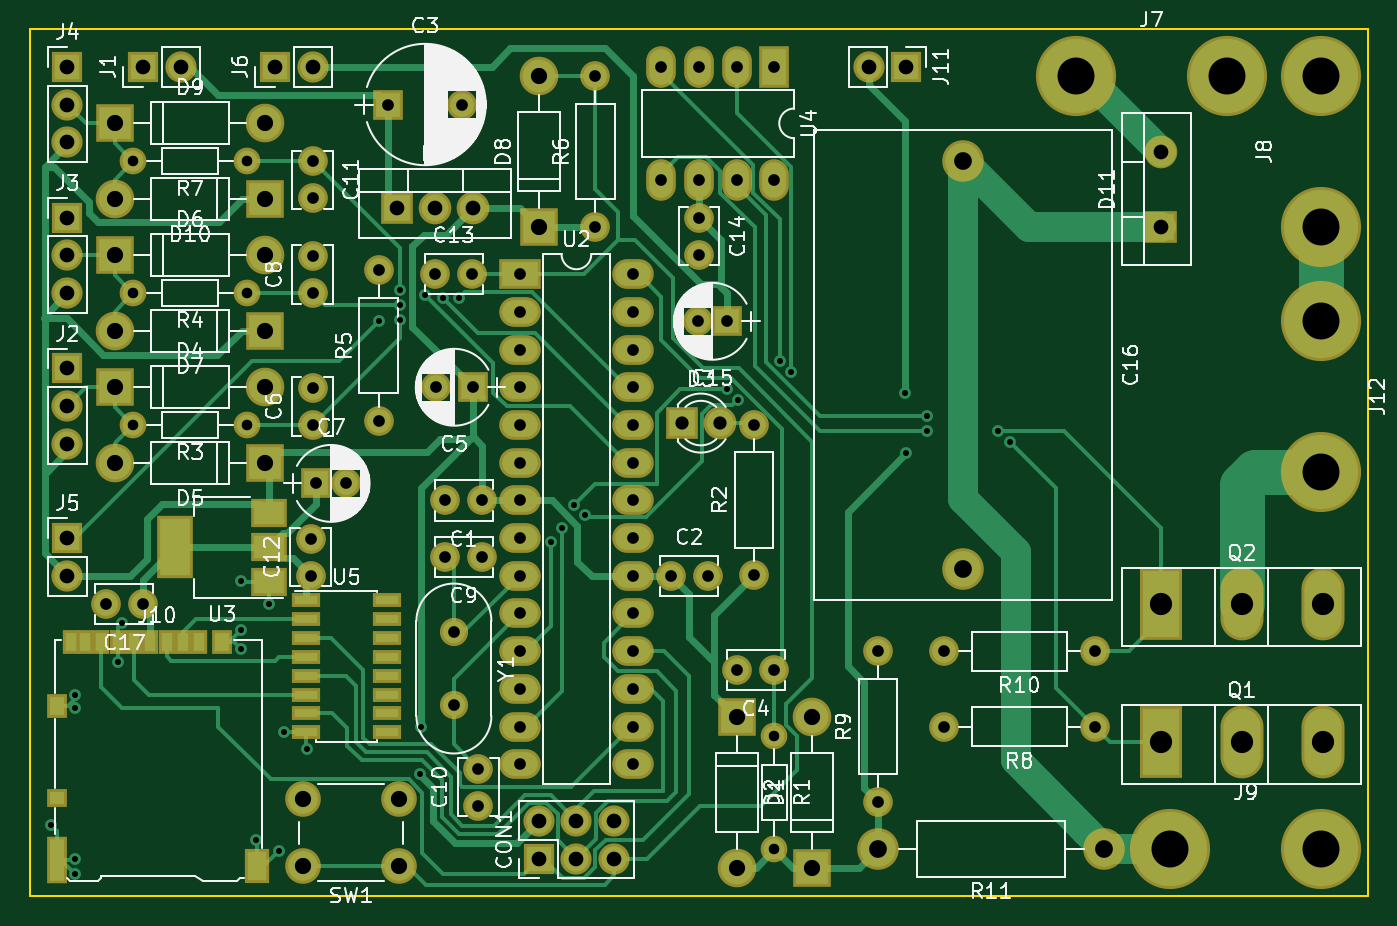
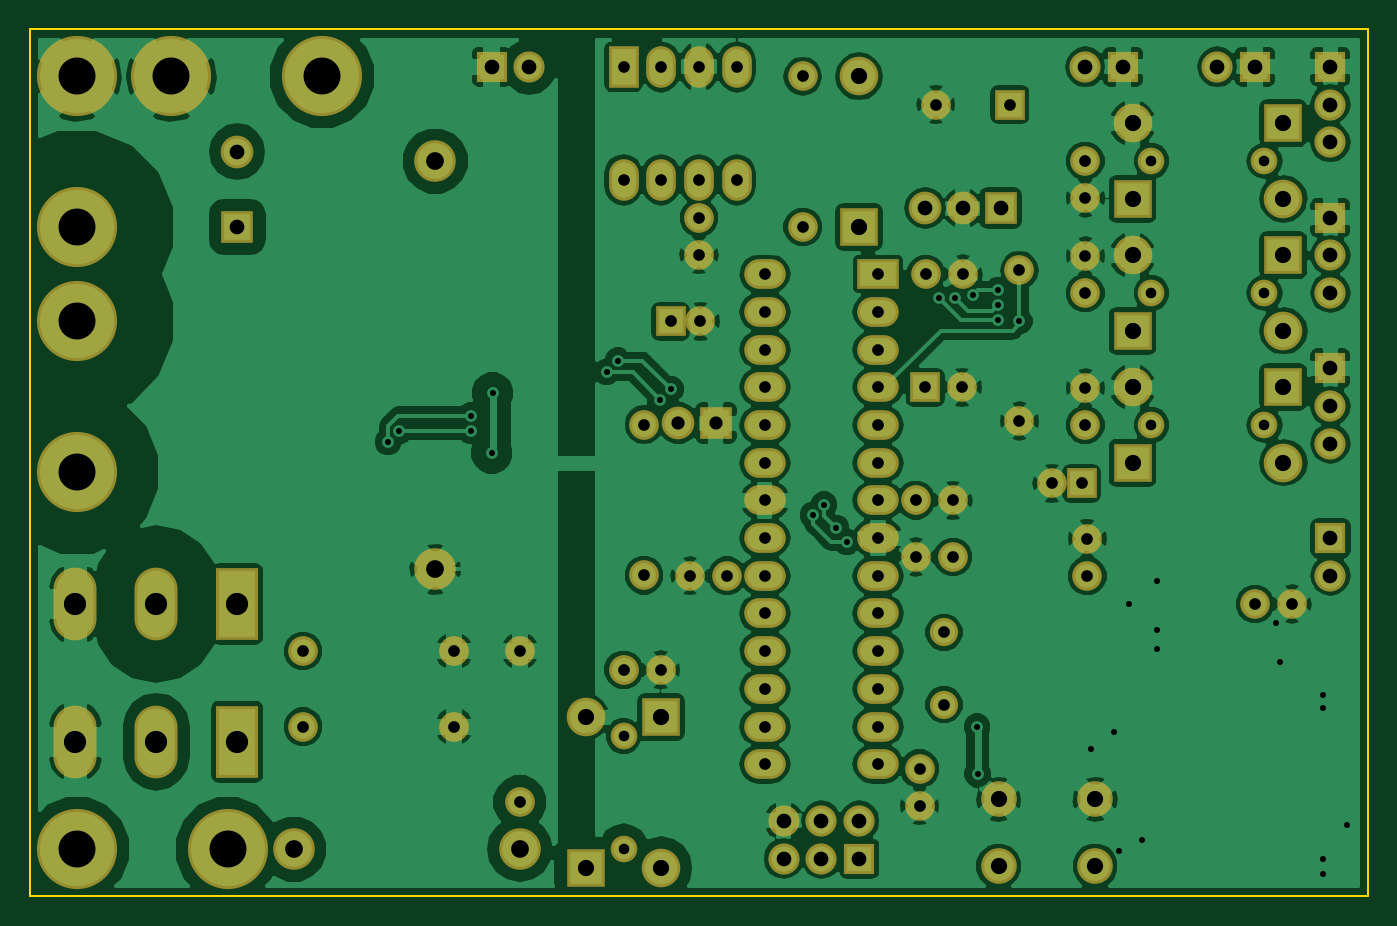
Circuit board: 11 layer files. Board 90.2 x 58.4 mm.
- bottom_copper: Elephant-3-B.Cu.gbr (170447 bytes)
- bottom_mask: Elephant-3-B.Mask.gbr (5649 bytes)
- paste: Elephant-3-B.Paste.gbr (570 bytes)
- bottom_silk: Elephant-3-B.SilkS.gbr (571 bytes)
- outline: Elephant-3-Edge.Cuts.gbr (765 bytes)
- top_copper: Elephant-3-F.Cu.gbr (28915 bytes)
- top_mask: Elephant-3-F.Mask.gbr (6797 bytes)
- paste: Elephant-3-F.Paste.gbr (1718 bytes)
- top_silk: Elephant-3-F.SilkS.gbr (87514 bytes)
- drill: Elephant-3-NPTH.drl (189 bytes)
- drill: Elephant-3-PTH.drl (2841 bytes)

=== bottom_copper: Elephant-3-B.Cu.gbr (170447 bytes, source omitted) ===
=== bottom_mask: Elephant-3-B.Mask.gbr ===
G04 #@! TF.GenerationSoftware,KiCad,Pcbnew,(2017-12-14 revision b47a06e)-master*
G04 #@! TF.CreationDate,2017-12-14T15:45:35-08:00*
G04 #@! TF.ProjectId,Elephant-3,456C657068616E742D332E6B69636164,1*
G04 #@! TF.SameCoordinates,Original*
G04 #@! TF.FileFunction,Soldermask,Bot*
G04 #@! TF.FilePolarity,Negative*
%FSLAX46Y46*%
G04 Gerber Fmt 4.6, Leading zero omitted, Abs format (unit mm)*
G04 Created by KiCad (PCBNEW (2017-12-14 revision b47a06e)-master) date Thursday, December 14, 2017 'PMt' 03:45:35 PM*
%MOMM*%
%LPD*%
G01*
G04 APERTURE LIST*
%ADD10C,2.200000*%
%ADD11R,2.200000X2.200000*%
%ADD12C,2.800000*%
%ADD13C,2.000000*%
%ADD14R,2.000000X2.000000*%
%ADD15R,2.100000X2.100000*%
%ADD16O,2.100000X2.100000*%
%ADD17R,2.600000X2.600000*%
%ADD18O,2.600000X2.600000*%
%ADD19O,2.200000X2.200000*%
%ADD20C,5.400000*%
%ADD21R,2.900000X4.900000*%
%ADD22O,2.900000X4.900000*%
%ADD23C,1.800000*%
%ADD24O,1.800000X1.800000*%
%ADD25O,2.000000X2.000000*%
%ADD26O,2.800000X2.800000*%
%ADD27C,2.400000*%
%ADD28R,2.800000X2.000000*%
%ADD29O,2.800000X2.000000*%
%ADD30R,2.000000X2.800000*%
%ADD31O,2.000000X2.800000*%
%ADD32C,1.900000*%
G04 APERTURE END LIST*
D10*
X154432000Y-95123000D03*
D11*
X151892000Y-95123000D03*
D12*
X170815000Y-104970000D03*
X170815000Y-77470000D03*
D13*
X138430000Y-100330000D03*
X135930000Y-100330000D03*
X151130000Y-105410000D03*
X153630000Y-105410000D03*
D14*
X132080000Y-73660000D03*
D13*
X137080000Y-73660000D03*
X158115000Y-111760000D03*
X155615000Y-111760000D03*
D14*
X137795000Y-92710000D03*
D13*
X135295000Y-92710000D03*
X127000000Y-95250000D03*
X127000000Y-92750000D03*
X127000000Y-86360000D03*
X127000000Y-83860000D03*
X138430000Y-104140000D03*
X135930000Y-104140000D03*
X138176000Y-120904000D03*
X138176000Y-118404000D03*
X126873000Y-105410000D03*
X126873000Y-102910000D03*
X135255000Y-85090000D03*
X137755000Y-85090000D03*
X153035000Y-81280000D03*
X153035000Y-83780000D03*
D15*
X142240000Y-124460000D03*
D16*
X142240000Y-121920000D03*
X144780000Y-124460000D03*
X144780000Y-121920000D03*
X147320000Y-124460000D03*
X147320000Y-121920000D03*
D17*
X160655000Y-125095000D03*
D18*
X160655000Y-114935000D03*
D17*
X155575000Y-114935000D03*
D18*
X155575000Y-125095000D03*
D17*
X113665000Y-92710000D03*
D18*
X123825000Y-92710000D03*
D17*
X123825000Y-97790000D03*
D18*
X113665000Y-97790000D03*
D17*
X113665000Y-83820000D03*
D18*
X123825000Y-83820000D03*
D17*
X123825000Y-88900000D03*
D18*
X113665000Y-88900000D03*
D17*
X142240000Y-81915000D03*
D18*
X142240000Y-71755000D03*
D17*
X113665000Y-74930000D03*
D18*
X123825000Y-74930000D03*
D17*
X123825000Y-80010000D03*
D18*
X113665000Y-80010000D03*
D11*
X184150000Y-81915000D03*
D19*
X184150000Y-76835000D03*
D15*
X115570000Y-71120000D03*
D16*
X118110000Y-71120000D03*
D15*
X110490000Y-91440000D03*
D16*
X110490000Y-93980000D03*
X110490000Y-96520000D03*
D15*
X110490000Y-81280000D03*
D16*
X110490000Y-83820000D03*
X110490000Y-86360000D03*
D15*
X110490000Y-71120000D03*
D16*
X110490000Y-73660000D03*
X110490000Y-76200000D03*
D15*
X110490000Y-102870000D03*
D16*
X110490000Y-105410000D03*
D15*
X124460000Y-71120000D03*
D16*
X127000000Y-71120000D03*
D20*
X178435000Y-71755000D03*
X188595000Y-71755000D03*
X194945000Y-81915000D03*
X194945000Y-71755000D03*
X184785000Y-123825000D03*
X194945000Y-123825000D03*
D15*
X167005000Y-71120000D03*
D16*
X164465000Y-71120000D03*
D20*
X194945000Y-88265000D03*
X194945000Y-98425000D03*
D21*
X184150000Y-116586000D03*
D22*
X189600000Y-116586000D03*
X195050000Y-116586000D03*
D21*
X184150000Y-107315000D03*
D22*
X189600000Y-107315000D03*
X195050000Y-107315000D03*
D23*
X158115000Y-116205000D03*
D24*
X158115000Y-123825000D03*
D13*
X156743400Y-105384600D03*
D25*
X156743400Y-95224600D03*
D23*
X122555000Y-95250000D03*
D24*
X114935000Y-95250000D03*
D23*
X122555000Y-86360000D03*
D24*
X114935000Y-86360000D03*
D13*
X131445000Y-94996000D03*
D25*
X131445000Y-84836000D03*
D13*
X146050000Y-81915000D03*
D25*
X146050000Y-71755000D03*
D23*
X122555000Y-77470000D03*
D24*
X114935000Y-77470000D03*
D13*
X179705000Y-115570000D03*
D25*
X169545000Y-115570000D03*
D13*
X165100000Y-120650000D03*
D25*
X165100000Y-110490000D03*
D13*
X179705000Y-110490000D03*
D25*
X169545000Y-110490000D03*
D12*
X180340000Y-123825000D03*
D26*
X165100000Y-123825000D03*
D27*
X132842000Y-120468000D03*
X132842000Y-124968000D03*
X126342000Y-120468000D03*
X126342000Y-124968000D03*
D11*
X132715000Y-80645000D03*
D19*
X135255000Y-80645000D03*
X137795000Y-80645000D03*
D28*
X140970000Y-85090000D03*
D29*
X148590000Y-118110000D03*
X140970000Y-87630000D03*
X148590000Y-115570000D03*
X140970000Y-90170000D03*
X148590000Y-113030000D03*
X140970000Y-92710000D03*
X148590000Y-110490000D03*
X140970000Y-95250000D03*
X148590000Y-107950000D03*
X140970000Y-97790000D03*
X148590000Y-105410000D03*
X140970000Y-100330000D03*
X148590000Y-102870000D03*
X140970000Y-102870000D03*
X148590000Y-100330000D03*
X140970000Y-105410000D03*
X148590000Y-97790000D03*
X140970000Y-107950000D03*
X148590000Y-95250000D03*
X140970000Y-110490000D03*
X148590000Y-92710000D03*
X140970000Y-113030000D03*
X148590000Y-90170000D03*
X140970000Y-115570000D03*
X148590000Y-87630000D03*
X140970000Y-118110000D03*
X148590000Y-85090000D03*
D30*
X158115000Y-71120000D03*
D31*
X150495000Y-78740000D03*
X155575000Y-71120000D03*
X153035000Y-78740000D03*
X153035000Y-71120000D03*
X155575000Y-78740000D03*
X150495000Y-71120000D03*
X158115000Y-78740000D03*
D32*
X136525000Y-109220000D03*
X136525000Y-114100000D03*
D13*
X127000000Y-79970000D03*
X127000000Y-77470000D03*
D14*
X127254000Y-99187000D03*
D13*
X129254000Y-99187000D03*
X152940000Y-88265000D03*
D14*
X154940000Y-88265000D03*
D13*
X113070000Y-107315000D03*
X115570000Y-107315000D03*
M02*

=== paste: Elephant-3-B.Paste.gbr ===
G04 #@! TF.GenerationSoftware,KiCad,Pcbnew,(2017-12-14 revision b47a06e)-master*
G04 #@! TF.CreationDate,2017-12-14T15:45:35-08:00*
G04 #@! TF.ProjectId,Elephant-3,456C657068616E742D332E6B69636164,1*
G04 #@! TF.SameCoordinates,Original*
G04 #@! TF.FileFunction,Paste,Bot*
G04 #@! TF.FilePolarity,Positive*
%FSLAX46Y46*%
G04 Gerber Fmt 4.6, Leading zero omitted, Abs format (unit mm)*
G04 Created by KiCad (PCBNEW (2017-12-14 revision b47a06e)-master) date Thursday, December 14, 2017 'PMt' 03:45:35 PM*
%MOMM*%
%LPD*%
G01*
G04 APERTURE LIST*
G04 APERTURE END LIST*
M02*

=== bottom_silk: Elephant-3-B.SilkS.gbr ===
G04 #@! TF.GenerationSoftware,KiCad,Pcbnew,(2017-12-14 revision b47a06e)-master*
G04 #@! TF.CreationDate,2017-12-14T15:45:35-08:00*
G04 #@! TF.ProjectId,Elephant-3,456C657068616E742D332E6B69636164,1*
G04 #@! TF.SameCoordinates,Original*
G04 #@! TF.FileFunction,Legend,Bot*
G04 #@! TF.FilePolarity,Positive*
%FSLAX46Y46*%
G04 Gerber Fmt 4.6, Leading zero omitted, Abs format (unit mm)*
G04 Created by KiCad (PCBNEW (2017-12-14 revision b47a06e)-master) date Thursday, December 14, 2017 'PMt' 03:45:35 PM*
%MOMM*%
%LPD*%
G01*
G04 APERTURE LIST*
G04 APERTURE END LIST*
M02*

=== outline: Elephant-3-Edge.Cuts.gbr ===
G04 #@! TF.GenerationSoftware,KiCad,Pcbnew,(2017-12-14 revision b47a06e)-master*
G04 #@! TF.CreationDate,2017-12-14T15:45:35-08:00*
G04 #@! TF.ProjectId,Elephant-3,456C657068616E742D332E6B69636164,1*
G04 #@! TF.SameCoordinates,Original*
G04 #@! TF.FileFunction,Profile,NP*
%FSLAX46Y46*%
G04 Gerber Fmt 4.6, Leading zero omitted, Abs format (unit mm)*
G04 Created by KiCad (PCBNEW (2017-12-14 revision b47a06e)-master) date Thursday, December 14, 2017 'PMt' 03:45:35 PM*
%MOMM*%
%LPD*%
G01*
G04 APERTURE LIST*
%ADD10C,0.150000*%
G04 APERTURE END LIST*
D10*
X198120000Y-68580000D02*
X107950000Y-68580000D01*
X198120000Y-127000000D02*
X198120000Y-68580000D01*
X107950000Y-127000000D02*
X198120000Y-127000000D01*
X107950000Y-68580000D02*
X107950000Y-127000000D01*
M02*

=== top_copper: Elephant-3-F.Cu.gbr (28915 bytes, source omitted) ===
=== top_mask: Elephant-3-F.Mask.gbr ===
G04 #@! TF.GenerationSoftware,KiCad,Pcbnew,(2017-12-14 revision b47a06e)-master*
G04 #@! TF.CreationDate,2017-12-14T15:45:35-08:00*
G04 #@! TF.ProjectId,Elephant-3,456C657068616E742D332E6B69636164,1*
G04 #@! TF.SameCoordinates,Original*
G04 #@! TF.FileFunction,Soldermask,Top*
G04 #@! TF.FilePolarity,Negative*
%FSLAX46Y46*%
G04 Gerber Fmt 4.6, Leading zero omitted, Abs format (unit mm)*
G04 Created by KiCad (PCBNEW (2017-12-14 revision b47a06e)-master) date Thursday, December 14, 2017 'PMt' 03:45:35 PM*
%MOMM*%
%LPD*%
G01*
G04 APERTURE LIST*
%ADD10C,2.200000*%
%ADD11R,2.200000X2.200000*%
%ADD12C,2.800000*%
%ADD13C,2.000000*%
%ADD14R,2.000000X2.000000*%
%ADD15R,2.100000X2.100000*%
%ADD16O,2.100000X2.100000*%
%ADD17R,2.600000X2.600000*%
%ADD18O,2.600000X2.600000*%
%ADD19O,2.200000X2.200000*%
%ADD20C,5.400000*%
%ADD21R,1.100000X1.600000*%
%ADD22R,1.400000X1.600000*%
%ADD23R,1.400000X1.200000*%
%ADD24R,1.400000X3.200000*%
%ADD25R,1.700000X2.300000*%
%ADD26R,2.900000X4.900000*%
%ADD27O,2.900000X4.900000*%
%ADD28C,1.800000*%
%ADD29O,1.800000X1.800000*%
%ADD30O,2.000000X2.000000*%
%ADD31O,2.800000X2.800000*%
%ADD32C,2.400000*%
%ADD33R,2.800000X2.000000*%
%ADD34O,2.800000X2.000000*%
%ADD35R,2.400000X4.200000*%
%ADD36R,2.400000X1.900000*%
%ADD37R,2.000000X2.800000*%
%ADD38O,2.000000X2.800000*%
%ADD39R,1.900000X1.000000*%
%ADD40C,1.900000*%
G04 APERTURE END LIST*
D10*
X154432000Y-95123000D03*
D11*
X151892000Y-95123000D03*
D12*
X170815000Y-104970000D03*
X170815000Y-77470000D03*
D13*
X138430000Y-100330000D03*
X135930000Y-100330000D03*
X151130000Y-105410000D03*
X153630000Y-105410000D03*
D14*
X132080000Y-73660000D03*
D13*
X137080000Y-73660000D03*
X158115000Y-111760000D03*
X155615000Y-111760000D03*
D14*
X137795000Y-92710000D03*
D13*
X135295000Y-92710000D03*
X127000000Y-95250000D03*
X127000000Y-92750000D03*
X127000000Y-86360000D03*
X127000000Y-83860000D03*
X138430000Y-104140000D03*
X135930000Y-104140000D03*
X138176000Y-120904000D03*
X138176000Y-118404000D03*
X126873000Y-105410000D03*
X126873000Y-102910000D03*
X135255000Y-85090000D03*
X137755000Y-85090000D03*
X153035000Y-81280000D03*
X153035000Y-83780000D03*
D15*
X142240000Y-124460000D03*
D16*
X142240000Y-121920000D03*
X144780000Y-124460000D03*
X144780000Y-121920000D03*
X147320000Y-124460000D03*
X147320000Y-121920000D03*
D17*
X160655000Y-125095000D03*
D18*
X160655000Y-114935000D03*
D17*
X155575000Y-114935000D03*
D18*
X155575000Y-125095000D03*
D17*
X113665000Y-92710000D03*
D18*
X123825000Y-92710000D03*
D17*
X123825000Y-97790000D03*
D18*
X113665000Y-97790000D03*
D17*
X113665000Y-83820000D03*
D18*
X123825000Y-83820000D03*
D17*
X123825000Y-88900000D03*
D18*
X113665000Y-88900000D03*
D17*
X142240000Y-81915000D03*
D18*
X142240000Y-71755000D03*
D17*
X113665000Y-74930000D03*
D18*
X123825000Y-74930000D03*
D17*
X123825000Y-80010000D03*
D18*
X113665000Y-80010000D03*
D11*
X184150000Y-81915000D03*
D19*
X184150000Y-76835000D03*
D15*
X115570000Y-71120000D03*
D16*
X118110000Y-71120000D03*
D15*
X110490000Y-91440000D03*
D16*
X110490000Y-93980000D03*
X110490000Y-96520000D03*
D15*
X110490000Y-81280000D03*
D16*
X110490000Y-83820000D03*
X110490000Y-86360000D03*
D15*
X110490000Y-71120000D03*
D16*
X110490000Y-73660000D03*
X110490000Y-76200000D03*
D15*
X110490000Y-102870000D03*
D16*
X110490000Y-105410000D03*
D15*
X124460000Y-71120000D03*
D16*
X127000000Y-71120000D03*
D20*
X178435000Y-71755000D03*
X188595000Y-71755000D03*
X194945000Y-81915000D03*
X194945000Y-71755000D03*
X184785000Y-123825000D03*
X194945000Y-123825000D03*
D21*
X110730000Y-109890000D03*
X111680000Y-109890000D03*
X119380000Y-109890000D03*
X118280000Y-109890000D03*
X117180000Y-109890000D03*
X116080000Y-109890000D03*
X114980000Y-109890000D03*
X113880000Y-109890000D03*
X112780000Y-109890000D03*
D22*
X120930000Y-109890000D03*
X109780000Y-114190000D03*
D23*
X109780000Y-120390000D03*
D24*
X109780000Y-124540000D03*
D25*
X123280000Y-124990000D03*
D15*
X167005000Y-71120000D03*
D16*
X164465000Y-71120000D03*
D20*
X194945000Y-88265000D03*
X194945000Y-98425000D03*
D26*
X184150000Y-116586000D03*
D27*
X189600000Y-116586000D03*
X195050000Y-116586000D03*
D26*
X184150000Y-107315000D03*
D27*
X189600000Y-107315000D03*
X195050000Y-107315000D03*
D28*
X158115000Y-116205000D03*
D29*
X158115000Y-123825000D03*
D13*
X156743400Y-105384600D03*
D30*
X156743400Y-95224600D03*
D28*
X122555000Y-95250000D03*
D29*
X114935000Y-95250000D03*
D28*
X122555000Y-86360000D03*
D29*
X114935000Y-86360000D03*
D13*
X131445000Y-94996000D03*
D30*
X131445000Y-84836000D03*
D13*
X146050000Y-81915000D03*
D30*
X146050000Y-71755000D03*
D28*
X122555000Y-77470000D03*
D29*
X114935000Y-77470000D03*
D13*
X179705000Y-115570000D03*
D30*
X169545000Y-115570000D03*
D13*
X165100000Y-120650000D03*
D30*
X165100000Y-110490000D03*
D13*
X179705000Y-110490000D03*
D30*
X169545000Y-110490000D03*
D12*
X180340000Y-123825000D03*
D31*
X165100000Y-123825000D03*
D32*
X132842000Y-120468000D03*
X132842000Y-124968000D03*
X126342000Y-120468000D03*
X126342000Y-124968000D03*
D11*
X132715000Y-80645000D03*
D19*
X135255000Y-80645000D03*
X137795000Y-80645000D03*
D33*
X140970000Y-85090000D03*
D34*
X148590000Y-118110000D03*
X140970000Y-87630000D03*
X148590000Y-115570000D03*
X140970000Y-90170000D03*
X148590000Y-113030000D03*
X140970000Y-92710000D03*
X148590000Y-110490000D03*
X140970000Y-95250000D03*
X148590000Y-107950000D03*
X140970000Y-97790000D03*
X148590000Y-105410000D03*
X140970000Y-100330000D03*
X148590000Y-102870000D03*
X140970000Y-102870000D03*
X148590000Y-100330000D03*
X140970000Y-105410000D03*
X148590000Y-97790000D03*
X140970000Y-107950000D03*
X148590000Y-95250000D03*
X140970000Y-110490000D03*
X148590000Y-92710000D03*
X140970000Y-113030000D03*
X148590000Y-90170000D03*
X140970000Y-115570000D03*
X148590000Y-87630000D03*
X140970000Y-118110000D03*
X148590000Y-85090000D03*
D35*
X117754000Y-103505000D03*
D36*
X124054000Y-103505000D03*
X124054000Y-101205000D03*
X124054000Y-105805000D03*
D37*
X158115000Y-71120000D03*
D38*
X150495000Y-78740000D03*
X155575000Y-71120000D03*
X153035000Y-78740000D03*
X153035000Y-71120000D03*
X155575000Y-78740000D03*
X150495000Y-71120000D03*
X158115000Y-78740000D03*
D39*
X126586000Y-107061000D03*
X126586000Y-108331000D03*
X126586000Y-109601000D03*
X126586000Y-110871000D03*
X126586000Y-112141000D03*
X126586000Y-113411000D03*
X126586000Y-114681000D03*
X126586000Y-115951000D03*
X131986000Y-115951000D03*
X131986000Y-114681000D03*
X131986000Y-113411000D03*
X131986000Y-112141000D03*
X131986000Y-110871000D03*
X131986000Y-109601000D03*
X131986000Y-108331000D03*
X131986000Y-107061000D03*
D40*
X136525000Y-109220000D03*
X136525000Y-114100000D03*
D13*
X127000000Y-79970000D03*
X127000000Y-77470000D03*
D14*
X127254000Y-99187000D03*
D13*
X129254000Y-99187000D03*
X152940000Y-88265000D03*
D14*
X154940000Y-88265000D03*
D13*
X113070000Y-107315000D03*
X115570000Y-107315000D03*
M02*

=== paste: Elephant-3-F.Paste.gbr ===
G04 #@! TF.GenerationSoftware,KiCad,Pcbnew,(2017-12-14 revision b47a06e)-master*
G04 #@! TF.CreationDate,2017-12-14T15:45:35-08:00*
G04 #@! TF.ProjectId,Elephant-3,456C657068616E742D332E6B69636164,1*
G04 #@! TF.SameCoordinates,Original*
G04 #@! TF.FileFunction,Paste,Top*
G04 #@! TF.FilePolarity,Positive*
%FSLAX46Y46*%
G04 Gerber Fmt 4.6, Leading zero omitted, Abs format (unit mm)*
G04 Created by KiCad (PCBNEW (2017-12-14 revision b47a06e)-master) date Thursday, December 14, 2017 'PMt' 03:45:35 PM*
%MOMM*%
%LPD*%
G01*
G04 APERTURE LIST*
%ADD10R,0.700000X1.200000*%
%ADD11R,1.000000X1.200000*%
%ADD12R,1.000000X0.800000*%
%ADD13R,1.000000X2.800000*%
%ADD14R,1.300000X1.900000*%
%ADD15R,2.000000X3.800000*%
%ADD16R,2.000000X1.500000*%
%ADD17R,1.500000X0.600000*%
G04 APERTURE END LIST*
D10*
X110730000Y-109890000D03*
X111680000Y-109890000D03*
X119380000Y-109890000D03*
X118280000Y-109890000D03*
X117180000Y-109890000D03*
X116080000Y-109890000D03*
X114980000Y-109890000D03*
X113880000Y-109890000D03*
X112780000Y-109890000D03*
D11*
X120930000Y-109890000D03*
X109780000Y-114190000D03*
D12*
X109780000Y-120390000D03*
D13*
X109780000Y-124540000D03*
D14*
X123280000Y-124990000D03*
D15*
X117754000Y-103505000D03*
D16*
X124054000Y-103505000D03*
X124054000Y-101205000D03*
X124054000Y-105805000D03*
D17*
X126586000Y-107061000D03*
X126586000Y-108331000D03*
X126586000Y-109601000D03*
X126586000Y-110871000D03*
X126586000Y-112141000D03*
X126586000Y-113411000D03*
X126586000Y-114681000D03*
X126586000Y-115951000D03*
X131986000Y-115951000D03*
X131986000Y-114681000D03*
X131986000Y-113411000D03*
X131986000Y-112141000D03*
X131986000Y-110871000D03*
X131986000Y-109601000D03*
X131986000Y-108331000D03*
X131986000Y-107061000D03*
M02*

=== top_silk: Elephant-3-F.SilkS.gbr (87514 bytes, source omitted) ===
=== drill: Elephant-3-NPTH.drl ===
M48
;DRILL file {KiCad (2017-12-14 revision b47a06e)-master} date Thursday, December 14, 2017 'PMt' 03:45:41 PM
;FORMAT={-:-/ absolute / inch / decimal}
FMAT,2
INCH,TZ
%
G90
G05
M72
T0
M30

=== drill: Elephant-3-PTH.drl ===
M48
;DRILL file {KiCad (2017-12-14 revision b47a06e)-master} date Thursday, December 14, 2017 'PMt' 03:45:41 PM
;FORMAT={-:-/ absolute / inch / decimal}
FMAT,2
INCH,TZ
T1C0.016
T2C0.028
T3C0.031
T4C0.035
T5C0.039
T6C0.043
T7C0.047
T8C0.059
T9C0.098
%
G90
G05
M72
T1
X4.305Y-4.81
X4.37Y-4.465
X4.37Y-4.5
X4.37Y-4.9
X4.37Y-4.94
X4.485Y-4.38
X4.495Y-4.275
X4.81Y-4.165
X4.81Y-4.295
X4.81Y-4.345
X4.85Y-4.85
X4.885Y-4.225
X4.91Y-4.88
X4.925Y-4.565
X4.985Y-4.61
X5.175Y-3.475
X5.2315Y-3.4714
X5.2315Y-3.3925
X5.2315Y-3.4319
X5.2861Y-4.6764
X5.2875Y-4.55
X5.2985Y-3.405
X5.3463Y-3.4125
X5.388Y-3.4138
X5.6328Y-4.06
X5.6613Y-4.0237
X5.6937Y-3.9613
X5.7222Y-3.9892
X6.0998Y-3.6552
X6.1277Y-3.683
X6.2402Y-3.5798
X6.2702Y-3.6098
X6.5725Y-3.6656
X6.5747Y-3.825
X6.6305Y-3.7256
X6.6305Y-3.765
X6.8195Y-3.765
X6.85Y-3.795
T2
X4.525Y-3.4
X4.825Y-3.4
X4.525Y-3.75
X4.825Y-3.75
X6.225Y-4.575
X6.225Y-4.875
X4.525Y-3.05
X4.825Y-3.05
T3
X5.45Y-3.95
X5.925Y-2.8
X5.925Y-3.1
X6.025Y-2.8
X6.025Y-3.1
X6.125Y-2.8
X6.125Y-3.1
X6.225Y-2.8
X6.225Y-3.1
X6.0213Y-3.475
X6.1Y-3.475
X5.325Y-3.35
X5.4234Y-3.35
X6.025Y-3.2
X6.025Y-3.2984
X5.175Y-3.34
X5.175Y-3.74
X5.Y-3.6516
X5.Y-3.75
X4.4516Y-4.225
X5.Y-3.3016
X5.Y-3.4
X5.3516Y-4.1
X5.45Y-4.1
X5.44Y-4.6616
X5.44Y-4.76
X4.995Y-4.0516
X4.995Y-4.15
X5.95Y-4.15
X6.0484Y-4.15
X6.675Y-4.35
X7.075Y-4.35
X6.171Y-3.749
X6.171Y-4.149
X5.3516Y-3.95
X4.55Y-4.225
X6.1266Y-4.4
X6.225Y-4.4
X5.2Y-2.9
X5.3969Y-2.9
X5.55Y-3.35
X5.55Y-3.45
X5.55Y-3.55
X5.55Y-3.65
X5.55Y-3.75
X5.55Y-3.85
X5.55Y-3.95
X5.55Y-4.05
X5.55Y-4.15
X5.55Y-4.25
X5.55Y-4.35
X5.55Y-4.45
X5.55Y-4.55
X5.55Y-4.65
X5.85Y-3.35
X5.85Y-3.45
X5.85Y-3.55
X5.85Y-3.65
X6.5Y-4.75
X6.675Y-4.55
X7.075Y-4.55
X5.85Y-3.75
X6.5Y-4.35
X5.85Y-3.85
X5.85Y-3.95
X5.85Y-4.05
X5.85Y-4.15
X5.85Y-4.25
X5.85Y-4.35
X5.85Y-4.45
X5.85Y-4.55
X5.85Y-4.65
X5.Y-3.05
X5.Y-3.1484
X5.01Y-3.905
X5.0887Y-3.905
X5.3266Y-3.65
X5.425Y-3.65
X5.375Y-4.3
X5.375Y-4.4921
X5.75Y-2.825
X5.75Y-3.225
T4
X5.98Y-3.745
X6.08Y-3.745
T5
X5.225Y-3.175
X5.325Y-3.175
X5.425Y-3.175
X4.55Y-2.8
X4.65Y-2.8
X4.35Y-3.2
X4.35Y-3.3
X4.35Y-3.4
X6.475Y-2.8
X6.575Y-2.8
X5.6Y-4.8
X5.6Y-4.9
X5.7Y-4.8
X5.7Y-4.9
X5.8Y-4.8
X5.8Y-4.9
X7.25Y-3.025
X7.25Y-3.225
X4.35Y-4.05
X4.35Y-4.15
X4.9Y-2.8
X5.Y-2.8
X4.35Y-3.6
X4.35Y-3.7
X4.35Y-3.8
X4.35Y-2.8
X4.35Y-2.9
X4.35Y-3.
T6
X6.325Y-4.525
X6.325Y-4.925
X4.475Y-3.85
X4.875Y-3.85
X5.6Y-2.825
X5.6Y-3.225
X4.475Y-3.65
X4.475Y-2.95
X4.875Y-2.95
X4.875Y-3.65
X4.475Y-3.5
X4.875Y-3.5
X4.9741Y-4.7428
X4.9741Y-4.92
X5.23Y-4.7428
X5.23Y-4.92
X4.475Y-3.15
X4.875Y-3.15
X6.125Y-4.525
X6.125Y-4.925
X4.475Y-3.3
X4.875Y-3.3
T7
X6.5Y-4.875
X7.1Y-4.875
X6.725Y-3.05
X6.725Y-4.1327
T8
X7.25Y-4.225
X7.4646Y-4.225
X7.6791Y-4.225
X7.25Y-4.59
X7.4646Y-4.59
X7.6791Y-4.59
T9
X7.025Y-2.825
X7.425Y-2.825
X7.675Y-2.825
X7.675Y-3.225
X7.275Y-4.875
X7.675Y-4.875
X7.675Y-3.475
X7.675Y-3.875
T0
M30

